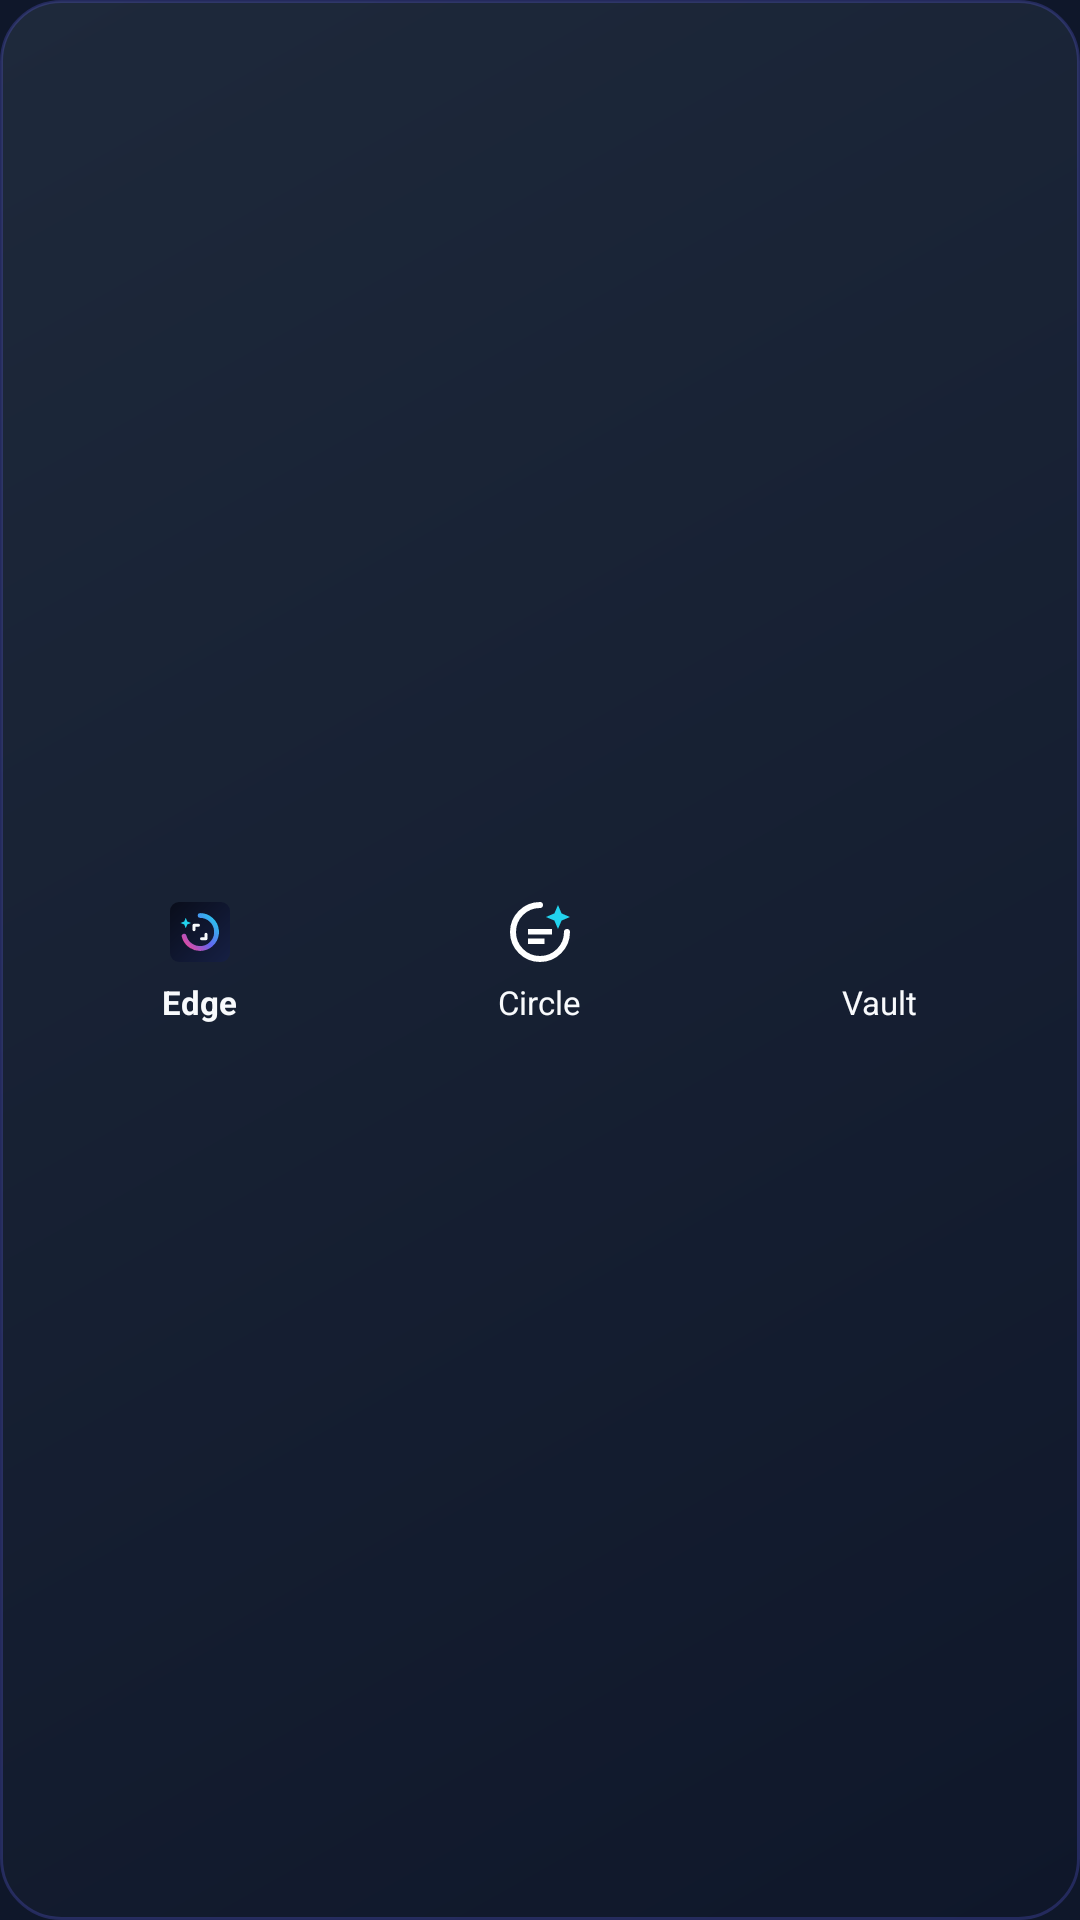

Android layout source for this screen:
<!-- AndroidManifest.xml: application theme Theme.SnapEdge -->
<!-- res/layout/widget_snapedge.xml -->
<?xml version="1.0" encoding="utf-8"?>
<LinearLayout xmlns:android="http://schemas.android.com/apk/res/android"
    android:layout_width="match_parent"
    android:layout_height="match_parent"
    android:background="@drawable/bg_widget"
    android:gravity="center_vertical"
    android:orientation="horizontal"
    android:padding="10dp">

    <LinearLayout
        android:id="@+id/widgetBtnToggleEdge"
        android:layout_width="0dp"
        android:layout_height="match_parent"
        android:layout_weight="1"
        android:gravity="center"
        android:orientation="vertical">

        <ImageView
            android:layout_width="24dp"
            android:layout_height="24dp"
            android:src="@drawable/ic_app_logo" />

        <TextView
            android:id="@+id/widgetTvEdgeState"
            android:layout_width="wrap_content"
            android:layout_height="wrap_content"
            android:layout_marginTop="4dp"
            android:text="Edge"
            android:textColor="@color/text_primary"
            android:textSize="11sp"
            android:textStyle="bold" />
    </LinearLayout>

    <LinearLayout
        android:id="@+id/widgetBtnCircleOcr"
        android:layout_width="0dp"
        android:layout_height="match_parent"
        android:layout_weight="1"
        android:gravity="center"
        android:orientation="vertical">

        <ImageView
            android:layout_width="24dp"
            android:layout_height="24dp"
            android:src="@drawable/ic_circle_ocr" />

        <TextView
            android:layout_width="wrap_content"
            android:layout_height="wrap_content"
            android:layout_marginTop="4dp"
            android:text="Circle"
            android:textColor="@color/text_primary"
            android:textSize="11sp" />
    </LinearLayout>

    <LinearLayout
        android:id="@+id/widgetBtnVault"
        android:layout_width="0dp"
        android:layout_height="match_parent"
        android:layout_weight="1"
        android:gravity="center"
        android:orientation="vertical">

        <ImageView
            android:layout_width="24dp"
            android:layout_height="24dp"
            android:src="@drawable/ic_vault" />

        <TextView
            android:layout_width="wrap_content"
            android:layout_height="wrap_content"
            android:layout_marginTop="4dp"
            android:text="Vault"
            android:textColor="@color/text_primary"
            android:textSize="11sp" />
    </LinearLayout>

</LinearLayout>
<!-- resources referenced by this layout -->
<resources>
  <color name="text_primary">#F8FAFC</color>
  <!-- drawable bg_widget (drawable) -->
  <?xml version="1.0" encoding="utf-8"?>
  <shape xmlns:android="http://schemas.android.com/apk/res/android"
      android:shape="rectangle">
      <gradient
          android:angle="135"
          android:endColor="#1E293B"
          android:startColor="#0F172A" />
      <corners android:radius="20dp" />
      <stroke
          android:width="1dp"
          android:color="#406366F1" />
  </shape>
  <!-- drawable ic_app_logo: vector/xml drawable (drawable, 2091 chars, omitted) -->
  <!-- drawable ic_circle_ocr (drawable) -->
  <vector xmlns:android="http://schemas.android.com/apk/res/android"
      android:width="24dp"
      android:height="24dp"
      android:viewportWidth="24"
      android:viewportHeight="24">
      <path
          android:fillColor="#00000000"
          android:pathData="M12,3a9,9 0 1,0 9,9"
          android:strokeWidth="2"
          android:strokeColor="#FFFFFF"
          android:strokeLineCap="round" />
      <path
          android:fillColor="#22D3EE"
          android:pathData="M18,3l1.2,2.8L22,7l-2.8,1.2L18,11l-1.2,-2.8L14,7l2.8,-1.2z" />
      <path
          android:fillColor="#FFFFFF"
          android:pathData="M8,11h8v1.8H8zM8,14.2h5.5V16H8z" />
  </vector>
  <style name="Theme.SnapEdge" parent="Theme.Material3.Dark.NoActionBar">
          <item name="colorPrimary">@color/primary</item>
          <item name="colorPrimaryContainer">@color/primary_variant</item>
          <item name="colorSecondary">@color/secondary</item>
          <item name="android:windowBackground">@color/surface_dark</item>
          <item name="android:statusBarColor">@color/surface_dark</item>
          <item name="android:navigationBarColor">@color/surface_dark</item>
      </style>
  <color name="primary">#6366F1</color>
  <color name="primary_variant">#4F46E5</color>
  <color name="secondary">#06B6D4</color>
  <color name="surface_dark">#0F172A</color>
</resources>
